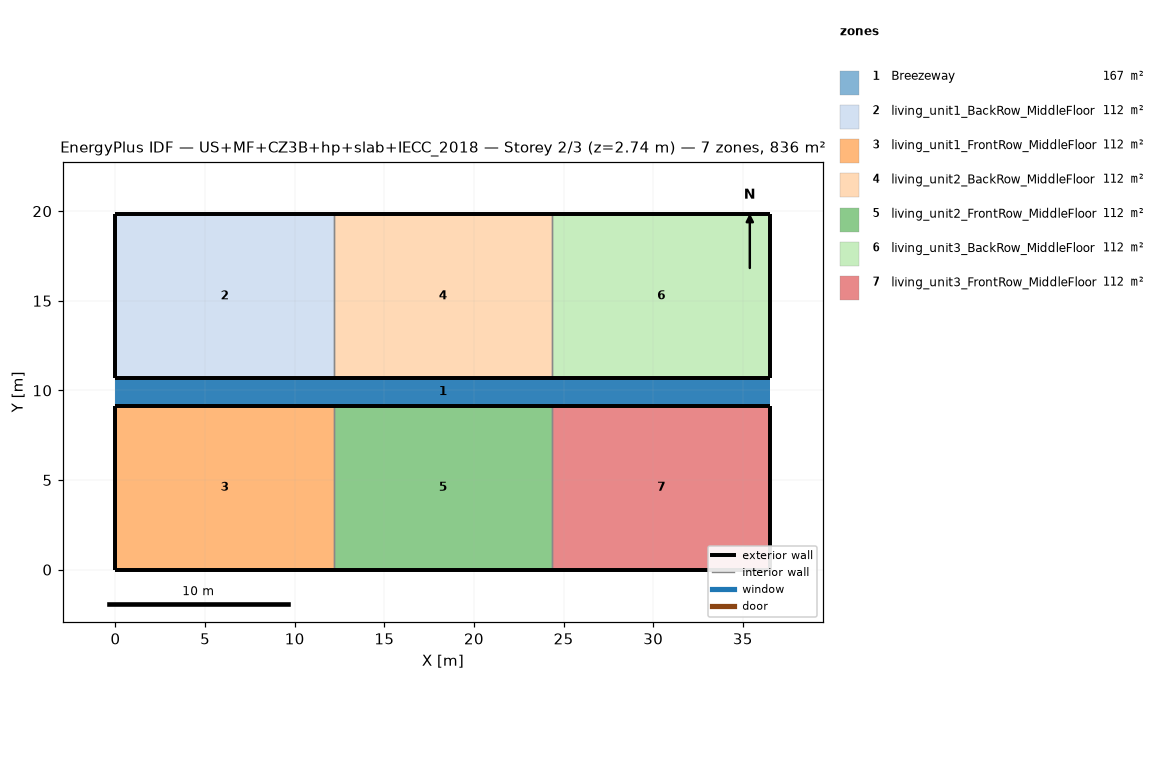
=== STOREY PLAN SPEC (per zone: floor XY polygon, exterior-wall plan segments, windows/doors) ===
zone 1: Breezeway  (167.0 m²)
  floor: (36.54, 9.16) (0.00, 9.16) (0.00, 10.68) (36.54, 10.68)
  floor: (36.54, 9.16) (0.00, 9.16) (0.00, 10.68) (36.54, 10.68)
  floor: (36.54, 9.16) (0.00, 9.16) (0.00, 10.68) (36.54, 10.68)
zone 2: living_unit1_BackRow_MiddleFloor  (111.5 m²)
  floor: (12.18, 10.68) (0.00, 10.68) (0.00, 19.84) (12.18, 19.84)
  exterior wall: (0.00, 10.68) – (12.18, 10.68)  [12.2 m]
  exterior wall: (12.18, 19.84) – (0.00, 19.84)  [12.2 m]
  exterior wall: (0.00, 19.84) – (0.00, 10.68)  [9.2 m]
  interior walls: 1
zone 3: living_unit1_FrontRow_MiddleFloor  (111.5 m²)
  floor: (12.18, 0.00) (0.00, 0.00) (0.00, 9.16) (12.18, 9.16)
  exterior wall: (0.00, 0.00) – (12.18, 0.00)  [12.2 m]
  exterior wall: (12.18, 9.16) – (0.00, 9.16)  [12.2 m]
  exterior wall: (0.00, 9.16) – (0.00, 0.00)  [9.2 m]
  interior walls: 1
zone 4: living_unit2_BackRow_MiddleFloor  (111.5 m²)
  floor: (24.36, 10.68) (12.18, 10.68) (12.18, 19.84) (24.36, 19.84)
  exterior wall: (12.18, 10.68) – (24.36, 10.68)  [12.2 m]
  exterior wall: (24.36, 19.84) – (12.18, 19.84)  [12.2 m]
  interior walls: 2
zone 5: living_unit2_FrontRow_MiddleFloor  (111.5 m²)
  floor: (24.36, 0.00) (12.18, 0.00) (12.18, 9.16) (24.36, 9.16)
  exterior wall: (12.18, 0.00) – (24.36, 0.00)  [12.2 m]
  exterior wall: (24.36, 9.16) – (12.18, 9.16)  [12.2 m]
  interior walls: 2
zone 6: living_unit3_BackRow_MiddleFloor  (111.5 m²)
  floor: (36.54, 10.68) (24.36, 10.68) (24.36, 19.84) (36.54, 19.84)
  exterior wall: (24.36, 10.68) – (36.54, 10.68)  [12.2 m]
  exterior wall: (36.54, 10.68) – (36.54, 19.84)  [9.2 m]
  exterior wall: (36.54, 19.84) – (24.36, 19.84)  [12.2 m]
  interior walls: 1
zone 7: living_unit3_FrontRow_MiddleFloor  (111.5 m²)
  floor: (36.54, 0.00) (24.36, 0.00) (24.36, 9.16) (36.54, 9.16)
  exterior wall: (24.36, 0.00) – (36.54, 0.00)  [12.2 m]
  exterior wall: (36.54, 0.00) – (36.54, 9.16)  [9.2 m]
  exterior wall: (36.54, 9.16) – (24.36, 9.16)  [12.2 m]
  interior walls: 1

=== DERIVED (storey summary) ===
Building: US+MF+CZ3B+hp+slab+IECC_2018
Storey: 2 of 3  (floor level z = 2.74 m)
Storey gross floor area: 836.2 m²
Zones on this storey: 7
  - Breezeway: floor 167.0 m²
  - living_unit1_BackRow_MiddleFloor: floor 111.5 m²; exterior wall 33.5 m (86.9 m²); WWR 0.0%
  - living_unit1_FrontRow_MiddleFloor: floor 111.5 m²; exterior wall 33.5 m (86.9 m²); WWR 0.0%
  - living_unit2_BackRow_MiddleFloor: floor 111.5 m²; exterior wall 24.4 m (63.1 m²); WWR 0.0%
  - living_unit2_FrontRow_MiddleFloor: floor 111.5 m²; exterior wall 24.4 m (63.1 m²); WWR 0.0%
  - living_unit3_BackRow_MiddleFloor: floor 111.5 m²; exterior wall 33.5 m (86.9 m²); WWR 0.0%
  - living_unit3_FrontRow_MiddleFloor: floor 111.5 m²; exterior wall 33.5 m (86.9 m²); WWR 0.0%
Zone adjacency (shared interzone walls):
  - living_unit1_BackRow_MiddleFloor ↔ living_unit2_BackRow_MiddleFloor
  - living_unit1_FrontRow_MiddleFloor ↔ living_unit2_FrontRow_MiddleFloor
  - living_unit2_BackRow_MiddleFloor ↔ living_unit3_BackRow_MiddleFloor
  - living_unit2_FrontRow_MiddleFloor ↔ living_unit3_FrontRow_MiddleFloor